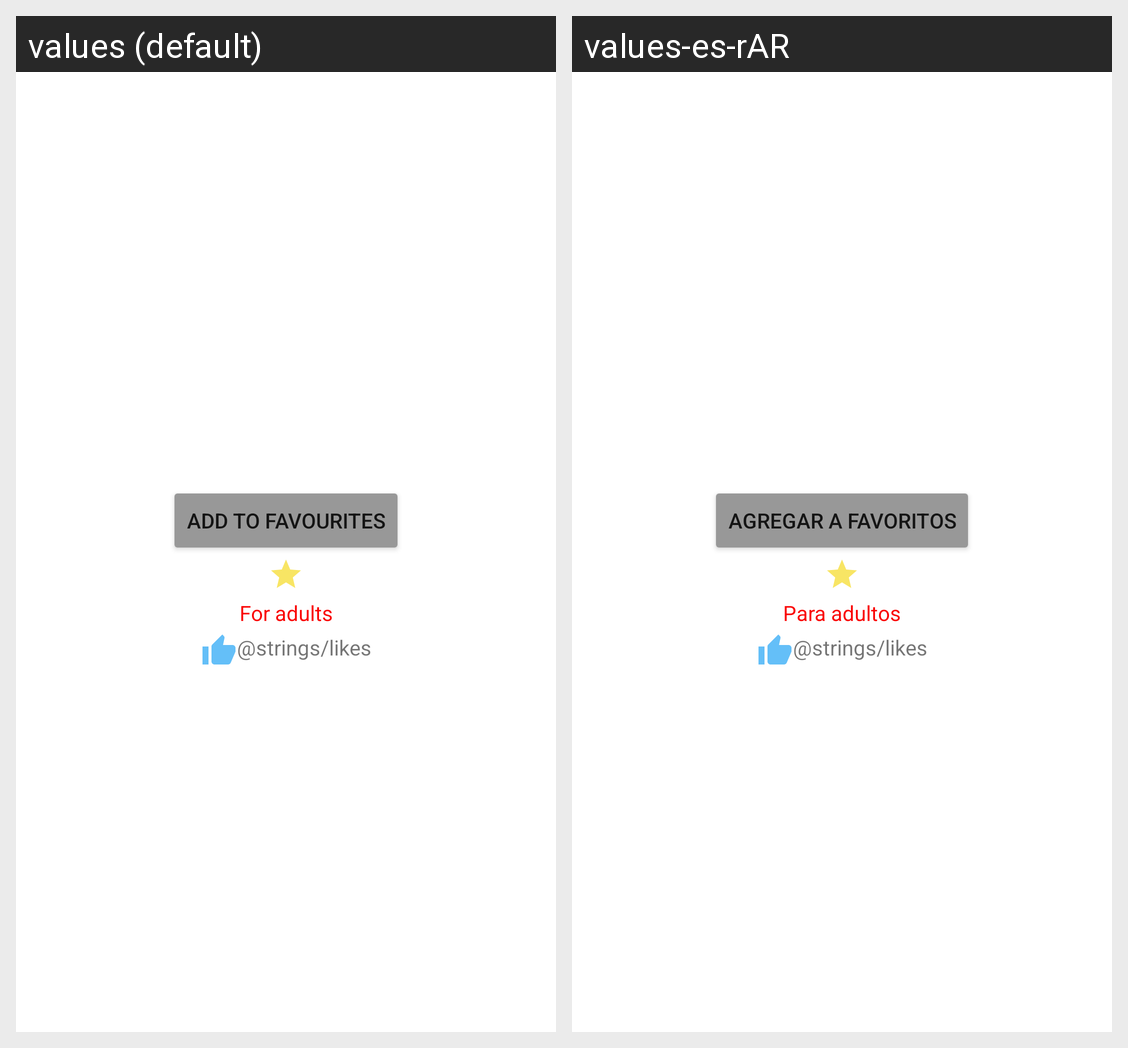

Locale-by-locale string values for the Android screen shown in this grid:
Android screen res/layout/bottom_sheet.xml rendered under 2 locales, left to right: values (default), values-es-rAR. Device: Nexus 5 (rendered at 1080×1920; each locale shown at half size, 540×960, under a caption strip naming it); theme Theme.McChallengeApp.NoActionBar.
Strings drawn on this screen, with the default value and each locale's value (text and hints the layout hard-codes, and strings that could not be matched under every locale, appear in the picture but are not listed):

add_favourite
  values: Add to favourites
  values-es-rAR: Agregar a favoritos

adults
  values: For adults
  values-es-rAR: Para adultos
